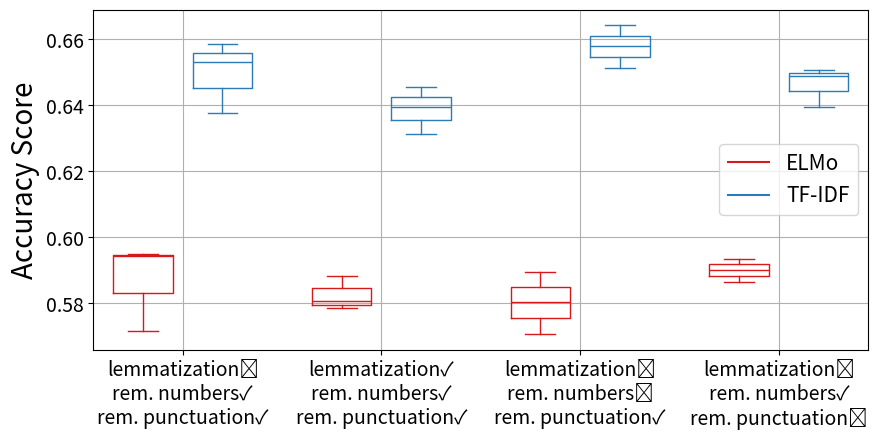

This figure's Python source:
import matplotlib.pyplot as plt
import numpy as np


def set_box_color(bp, color):
    plt.setp(bp['boxes'], color=color)
    plt.setp(bp['whiskers'], color=color)
    plt.setp(bp['caps'], color=color)
    plt.setp(bp['medians'], color=color)


def plot_clean():
    data_elmo = {
        "lemmatization\u2717\nrem. numbers\u2713\nrem. punctuation\u2713": [0.5949793930310978, 0.594230048707381, 0.5717497189958786],
        "lemmatization\u2713\nrem. numbers\u2713\nrem. punctuation\u2713": [0.5806233062330624, 0.5884146341463414, 0.5785907859078591],
        "lemmatization\u2717\nrem. numbers\u2717\nrem. punctuation\u2713": [0.5803671787186212, 0.5706257025103035, 0.5893593106032222],
        "lemmatization\u2717\nrem. numbers\u2713\nrem. punctuation\u2717": [0.5863619333083552, 0.590108654926939, 0.5934807043836643]
    }
    data_tfidf = {
        "lemmatization\u2717\nrem. numbers\u2713\nrem. punctuation\u2713": [0.6530535781191458, 0.6586736605470214, 0.6376920194829524],
        "lemmatization\u2713\nrem. numbers\u2713\nrem. punctuation\u2713": [0.6456639566395664, 0.6395663956639567, 0.6314363143631436],
        "lemmatization\u2717\nrem. numbers\u2717\nrem. punctuation\u2713": [0.6579243162233046, 0.6511802173098539, 0.664293742974897],
        "lemmatization\u2717\nrem. numbers\u2713\nrem. punctuation\u2717": [0.6508055451479955, 0.6395653802922443, 0.6489321843387036]
    }

    fig, ax = plt.subplots(figsize=(10, 5), dpi=100)

    elmo_plot = plt.boxplot(data_elmo.values(), positions=np.array(range(len(data_elmo))) *
                            2.0-0.4, sym='', widths=0.6)

    tfidf_plot = plt.boxplot(data_tfidf.values(), positions=np.array(
        range(len(data_tfidf)))*2.0+0.4, sym='', widths=0.6)

    set_box_color(elmo_plot, '#D7191C')
    set_box_color(tfidf_plot, '#2C7BB6')

    plt.plot([], c='#D7191C', label='ELMo')
    plt.plot([], c='#2C7BB6', label='TF-IDF')

    ticks = data_elmo.keys()
    plt.xticks(range(0, len(ticks) * 2, 2), ticks, fontsize=14)
    plt.yticks(fontsize=14)

    ax.set_ylabel("Accuracy Score", fontsize=20)
    ax.legend(loc="best", fontsize=15)
    ax.grid('on')
    fig.subplots_adjust(bottom=0.2)

    plt.show()


plot_clean()
